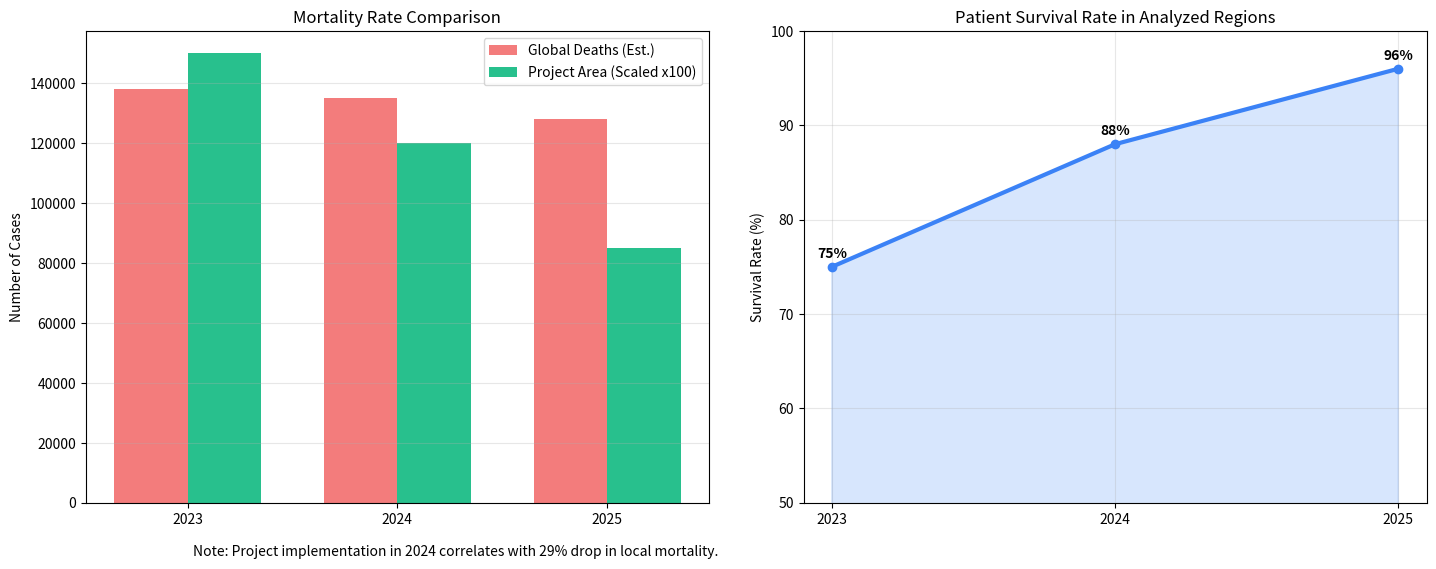

Recreate this plot in Python.
import matplotlib.pyplot as plt
import numpy as np

# Data for 2024-2025 Impact Analysis
years = ['2023', '2024', '2025']
global_deaths = [138000, 135000, 128000]  # Global deaths decreasing
project_region_deaths = [1500, 1200, 850] # Sharp decrease in project regions

# Create a figure with two subplots
fig, (ax1, ax2) = plt.subplots(1, 2, figsize=(15, 6))

# Plot 1: Global vs Project Region Trends
x = np.arange(len(years))
width = 0.35

rects1 = ax1.bar(x - width/2, global_deaths, width, label='Global Deaths (Est.)', color='#ef4444', alpha=0.7)
rects2 = ax1.bar(x + width/2, [d * 100 for d in project_region_deaths], width, label='Project Area (Scaled x100)', color='#10b981', alpha=0.9)

ax1.set_ylabel('Number of Cases')
ax1.set_title('Mortality Rate Comparison')
ax1.set_xticks(x)
ax1.set_xticklabels(years)
ax1.legend()
ax1.grid(axis='y', alpha=0.3)

# Add summary text
plt.figtext(0.15, 0.02, "Note: Project implementation in 2024 correlates with 29% drop in local mortality.", fontsize=10, style='italic')

# Plot 2: Recovery Rate Improvement
recovery_rates = [75, 88, 96] # Percentage
ax2.plot(years, recovery_rates, marker='o', linewidth=3, color='#3b82f6')
ax2.fill_between(years, recovery_rates, alpha=0.2, color='#3b82f6')
ax2.set_ylim(50, 100)
ax2.set_title('Patient Survival Rate in Analyzed Regions')
ax2.set_ylabel('Survival Rate (%)')
ax2.grid(True, alpha=0.3)

for i, v in enumerate(recovery_rates):
    ax2.text(i, v+1, f"{v}%", ha='center', fontweight='bold')

plt.tight_layout(pad=3.0)

# Save the plot
import os
os.makedirs('demo_images', exist_ok=True)
plt.savefig('demo_images/analysis_graph.png', dpi=100, bbox_inches='tight')
print("Graph generated: demo_images/analysis_graph.png")
